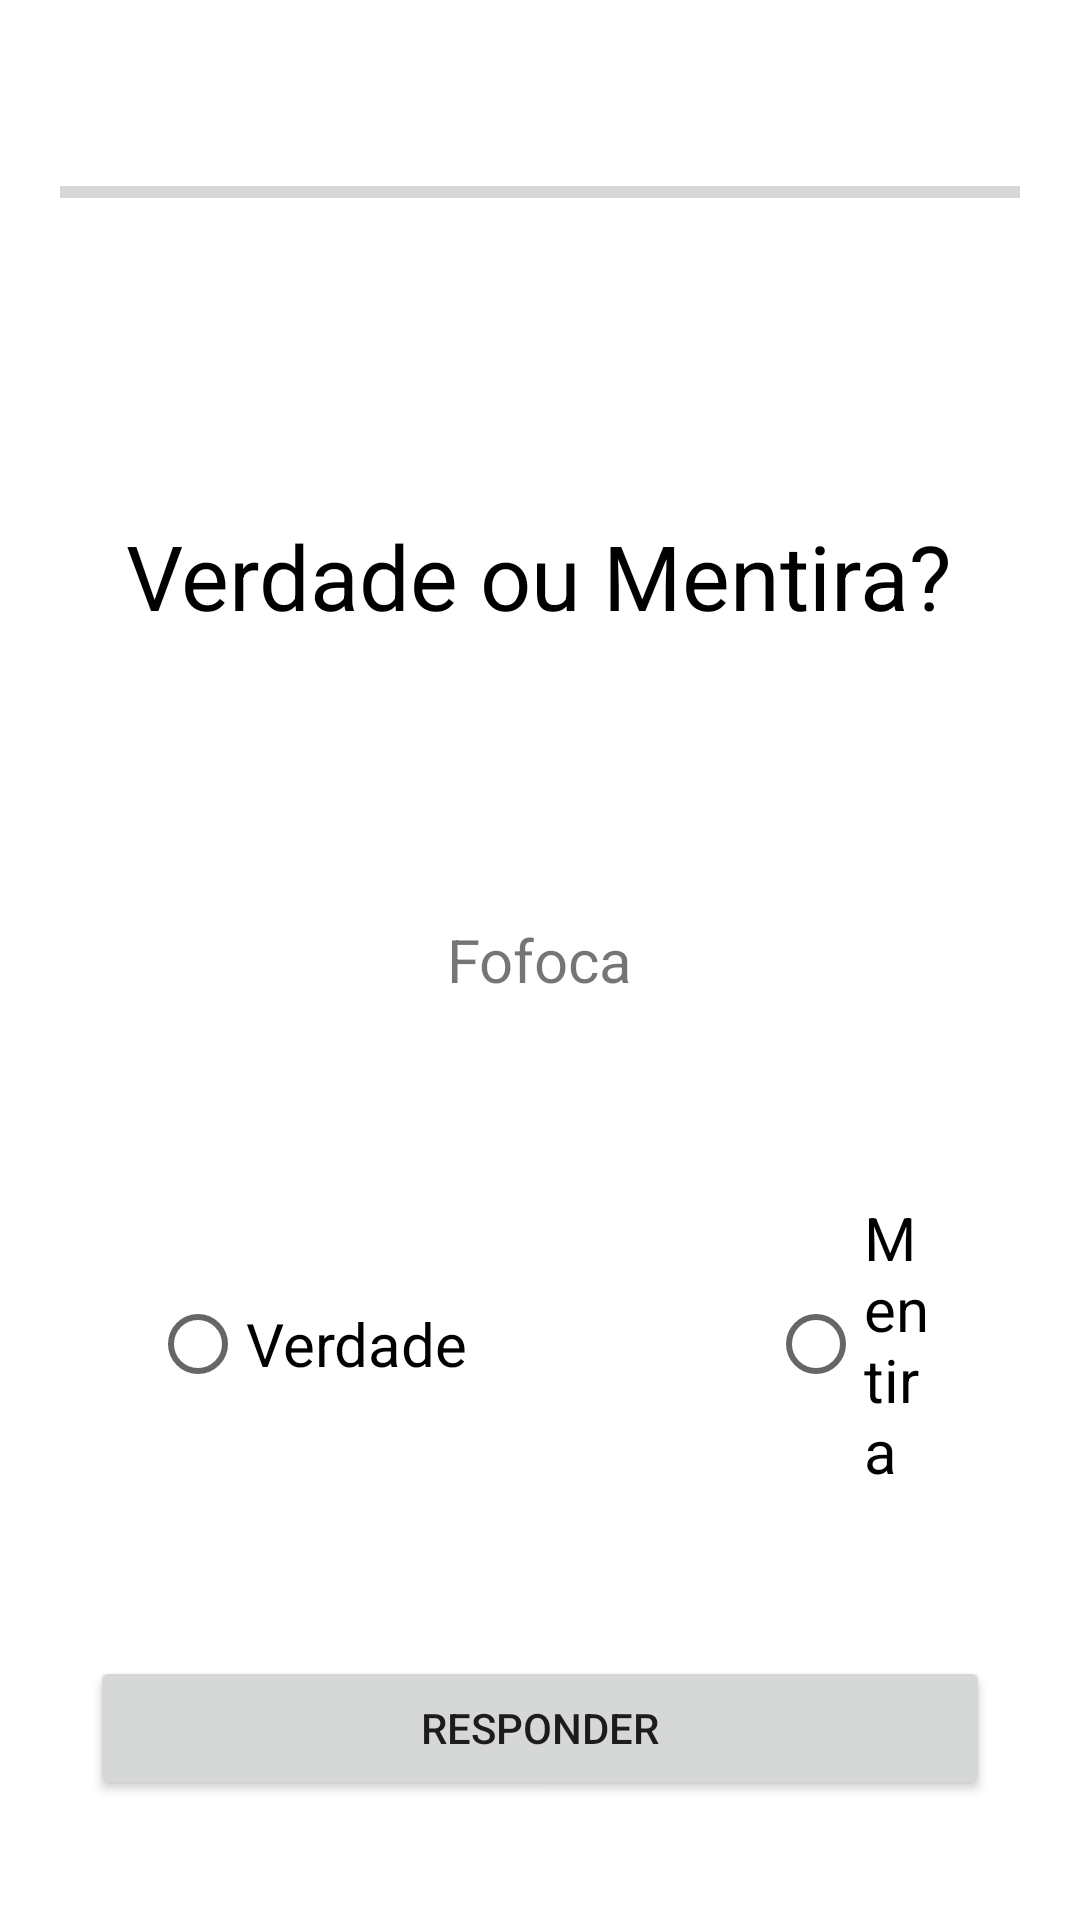

Layout XML and referenced resources for this Android screen:
<!-- AndroidManifest.xml: application theme Theme.FofocaPlay -->
<!-- res/layout/activity_jogar.xml -->
<?xml version="1.0" encoding="utf-8"?>
<LinearLayout xmlns:android="http://schemas.android.com/apk/res/android"
    xmlns:app="http://schemas.android.com/apk/res-auto"
    xmlns:tools="http://schemas.android.com/tools"
    android:layout_width="match_parent"
    android:layout_height="match_parent"
    tools:context=".JogoActivity"
    android:orientation="vertical">

    <LinearLayout
        android:layout_width="match_parent"
        android:layout_height="match_parent"
        android:layout_weight="1"
        android:gravity="center">

        <ProgressBar
            android:id="@+id/pbCronometro"
            style="?android:attr/progressBarStyleHorizontal"
            android:layout_width="match_parent"
            android:layout_height="wrap_content"
            android:layout_marginHorizontal="20dp" />
    </LinearLayout>

    <LinearLayout
        android:layout_width="match_parent"
        android:layout_height="match_parent"
        android:layout_weight="1"
        android:gravity="center">

        <TextView
            android:id="@+id/tvJogarTitle"
            android:layout_width="wrap_content"
            android:layout_height="wrap_content"
            android:text="Verdade ou Mentira?"
            android:textColor="@color/black"
            android:textSize="30dp" />
    </LinearLayout>

    <LinearLayout
        android:layout_width="match_parent"
        android:layout_height="match_parent"
        android:layout_weight="1"
        android:gravity="center">

        <TextView
            android:id="@+id/tvFofoca"
            android:layout_width="wrap_content"
            android:layout_height="wrap_content"
            android:text="Fofoca"
            android:textSize="20dp" />
    </LinearLayout>

    <LinearLayout
        android:layout_width="match_parent"
        android:layout_height="match_parent"
        android:layout_weight="1"
        >

        <RadioGroup
            android:id="@+id/rgButtonsJogar"
            android:layout_width="match_parent"
            android:layout_height="match_parent"
            android:gravity="center"
            android:orientation="horizontal"
            >

            <RadioButton
                android:id="@+id/rbVerdadeJogar"
                android:layout_width="wrap_content"
                android:layout_height="wrap_content"
                android:layout_marginHorizontal="50dp"
                android:textSize="20dp"
                android:text="Verdade"/>

            <RadioButton
                android:id="@+id/rbMentiraJogar"
                    android:layout_width="wrap_content"
                android:layout_height="wrap_content"
                android:layout_marginHorizontal="50dp"
                android:textSize="20dp"
                android:text="Mentira" />
        </RadioGroup>
    </LinearLayout>

    <LinearLayout
        android:layout_width="match_parent"
        android:layout_height="match_parent"
        android:layout_weight="1"
        android:gravity="center">
        <Button
            android:id="@+id/btResponder"
            android:layout_width="match_parent"
            android:layout_height="wrap_content"
            android:layout_marginHorizontal="30dp"
            android:text="Responder" />
    </LinearLayout>

</LinearLayout>
<!-- resources referenced by this layout -->
<resources>
  <style name="Theme.FofocaPlay" parent="Theme.MaterialComponents.DayNight.DarkActionBar">
          
          <item name="colorPrimary">@color/purple_500</item>
          <item name="colorPrimaryVariant">@color/purple_700</item>
          <item name="colorOnPrimary">@color/white</item>
          
          <item name="colorSecondary">@color/teal_200</item>
          <item name="colorSecondaryVariant">@color/teal_700</item>
          <item name="colorOnSecondary">@color/black</item>
          
          <item name="android:statusBarColor">?attr/colorPrimaryVariant</item>
          
      </style>
  <!-- not gathered from this repository: default colours our renderer supplied (Android Studio template values) -->
  <color name="purple_500">#FF6200EE</color>
  <color name="purple_700">#FF3700B3</color>
  <color name="teal_200">#FF03DAC5</color>
  <color name="teal_700">#FF018786</color>
  <color name="black">#FF000000</color>
  <color name="white">#FFFFFFFF</color>
</resources>
